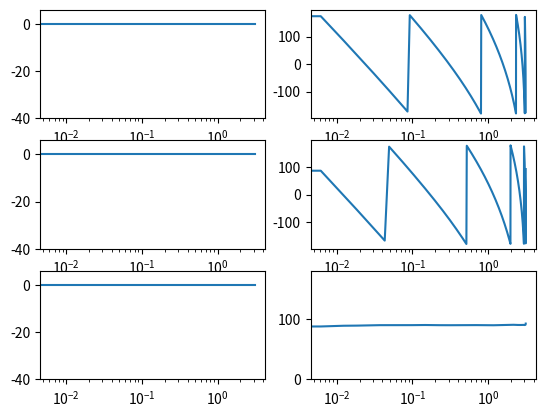

Here is the Python script that generated this plot:
import numpy as np
import matplotlib.pyplot as plt
import scipy.signal as signal

N = 14

z = []
p = []

z1 = []
p1 = []

z2 = []
p2 = []

for n in range(N):
    _z = np.exp(np.pi/(np.power(2,n)))
    z.append(_z)
    p.append(1/_z)

# print(z,p)
# print(z2,p2)

z1 = z[::2]
p1 = p[::2]

z2 = z[1::2]
p2 = p[1::2]

for n in range(len(z1)):
    z1.append(-z1[n])
    p1.append(-p1[n])
for n in range(len(z2)):
    z2.append(-z2[n])
    p2.append(-p2[n])

w, tf1 = signal.freqz_zpk(z1,p1,1)
w, tf2 = signal.freqz_zpk(z2,p2,1)
w, tf3 = signal.freqz([0,1],[1,0])
tf1/=abs(tf1[0])
tf2/=abs(tf2[0])
tf2*=tf3

print(z1, p1)
print(z2, p2)

tf = tf1*tf2
phi1 = np.unwrap(np.angle(tf1))*180/np.pi
phi2 = np.unwrap(np.angle(tf2))*180/np.pi
diff_phi = phi1-phi2

fig, axs = plt.subplots(3,2)
axs[0][0].semilogx(w,20*np.log10(abs(tf1)))
axs[0][1].semilogx(w,np.angle(tf1,deg=True))
axs[1][0].semilogx(w,20*np.log10(abs(tf2)))
axs[1][1].semilogx(w,np.angle(tf2,deg=True))
axs[2][0].semilogx(w,20*np.log10(abs(tf)))
axs[2][1].semilogx(w,diff_phi)
axs[2][1].set_ylim(0,180)
# axs[all][all].set_ylim(6,-40)
for ax in axs:
    ax[0].set_ylim(-40,6)

# print("Maximal phase error: "+str(np.max(abs(diff_phi))))
# axs[0].stem(z1,np.zeros(len(z1)))

plt.show()